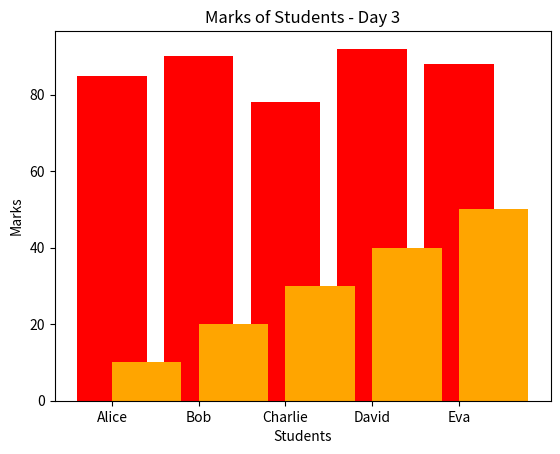

Python code for this plot:
import matplotlib.pyplot as plt

marks1 = [85, 90, 78, 92, 88]
marks2= [10,20,30,40,50]
students = ["Alice", "Bob", "Charlie", "David", "Eva"]

plt.bar(students, marks1, color='red')
plt.bar(students, marks2, align='edge', color='orange')
plt.xlabel("Students")
plt.ylabel("Marks")
plt.title("Marks of Students - Day 3")
plt.show()